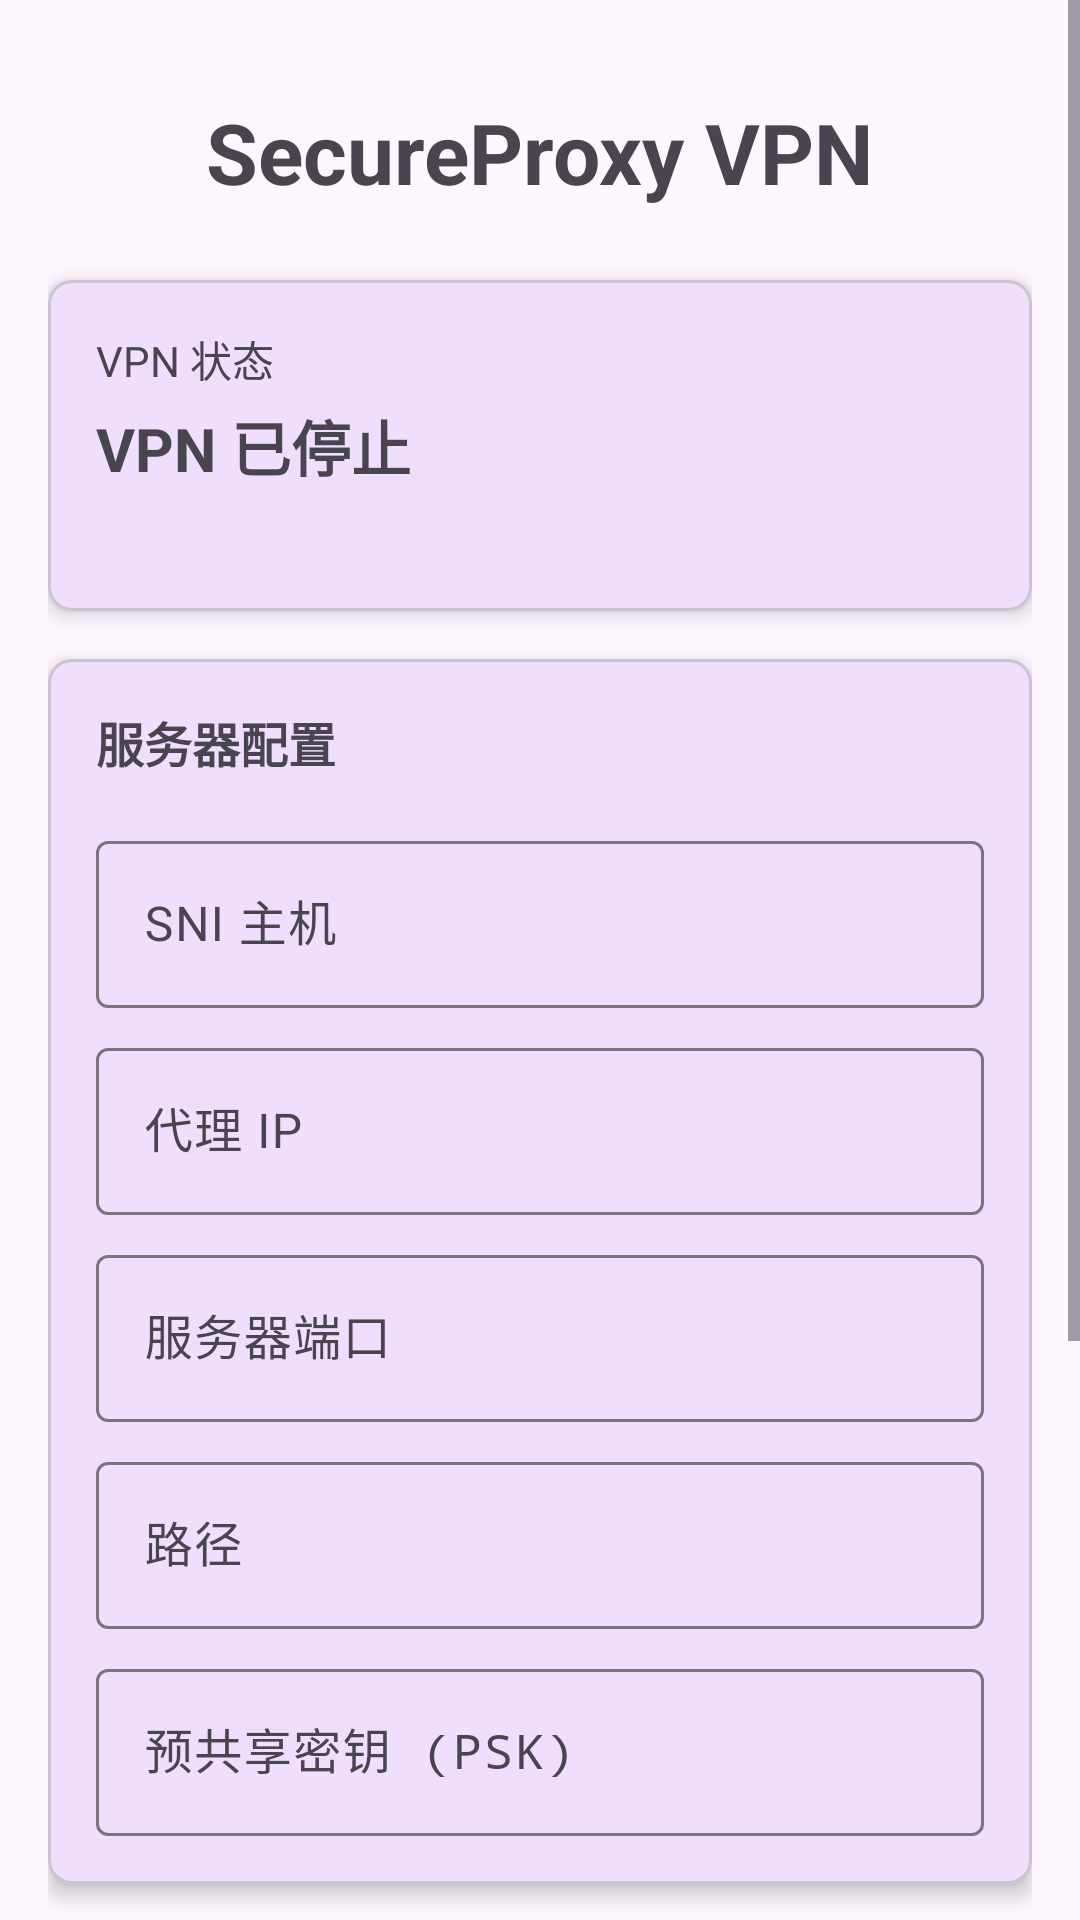

This screen was rendered from an Android layout file. Write that file and the resources it references.
<!-- AndroidManifest.xml: activity theme Theme.SecureProxy -->
<!-- res/layout/activity_main.xml -->
<?xml version="1.0" encoding="utf-8"?>
<ScrollView xmlns:android="http://schemas.android.com/apk/res/android"
    xmlns:app="http://schemas.android.com/apk/res-auto"
    android:layout_width="match_parent"
    android:layout_height="match_parent"
    android:fillViewport="true">

    <androidx.constraintlayout.widget.ConstraintLayout
        android:layout_width="match_parent"
        android:layout_height="wrap_content"
        android:padding="16dp">

        
        <TextView
            android:id="@+id/title"
            android:layout_width="wrap_content"
            android:layout_height="wrap_content"
            android:text="SecureProxy VPN"
            android:textSize="28sp"
            android:textStyle="bold"
            app:layout_constraintTop_toTopOf="parent"
            app:layout_constraintStart_toStartOf="parent"
            app:layout_constraintEnd_toEndOf="parent"
            android:layout_marginTop="16dp"/>

        
        <com.google.android.material.card.MaterialCardView
            android:id="@+id/statusCard"
            android:layout_width="match_parent"
            android:layout_height="wrap_content"
            app:layout_constraintTop_toBottomOf="@id/title"
            android:layout_marginTop="24dp"
            app:cardElevation="4dp"
            app:cardCornerRadius="8dp">

            <LinearLayout
                android:layout_width="match_parent"
                android:layout_height="wrap_content"
                android:orientation="vertical"
                android:padding="16dp">

                <TextView
                    android:layout_width="wrap_content"
                    android:layout_height="wrap_content"
                    android:text="VPN 状态"
                    android:textSize="14sp"
                    android:textColor="?android:textColorSecondary"/>

                <TextView
                    android:id="@+id/statusText"
                    android:layout_width="wrap_content"
                    android:layout_height="wrap_content"
                    android:text="VPN 已停止"
                    android:textSize="20sp"
                    android:textStyle="bold"
                    android:layout_marginTop="4dp"/>

                <TextView
                    android:id="@+id/statsText"
                    android:layout_width="match_parent"
                    android:layout_height="wrap_content"
                    android:textSize="12sp"
                    android:layout_marginTop="8dp"
                    android:textColor="?android:textColorSecondary"/>

            </LinearLayout>

        </com.google.android.material.card.MaterialCardView>

        
        <com.google.android.material.card.MaterialCardView
            android:id="@+id/configCard"
            android:layout_width="match_parent"
            android:layout_height="wrap_content"
            app:layout_constraintTop_toBottomOf="@id/statusCard"
            android:layout_marginTop="16dp"
            app:cardElevation="4dp"
            app:cardCornerRadius="8dp">

            <LinearLayout
                android:layout_width="match_parent"
                android:layout_height="wrap_content"
                android:orientation="vertical"
                android:padding="16dp">

                <TextView
                    android:layout_width="wrap_content"
                    android:layout_height="wrap_content"
                    android:text="服务器配置"
                    android:textSize="16sp"
                    android:textStyle="bold"
                    android:layout_marginBottom="16dp"/>

                <com.google.android.material.textfield.TextInputLayout
                    android:layout_width="match_parent"
                    android:layout_height="wrap_content"
                    android:hint="SNI 主机"
                    style="@style/Widget.Material3.TextInputLayout.OutlinedBox">

                    <com.google.android.material.textfield.TextInputEditText
                        android:id="@+id/editSniHost"
                        android:layout_width="match_parent"
                        android:layout_height="wrap_content"
                        android:inputType="textUri"/>

                </com.google.android.material.textfield.TextInputLayout>

                <com.google.android.material.textfield.TextInputLayout
                    android:layout_width="match_parent"
                    android:layout_height="wrap_content"
                    android:hint="代理 IP"
                    android:layout_marginTop="8dp"
                    style="@style/Widget.Material3.TextInputLayout.OutlinedBox">

                    <com.google.android.material.textfield.TextInputEditText
                        android:id="@+id/editProxyIp"
                        android:layout_width="match_parent"
                        android:layout_height="wrap_content"
                        android:inputType="textUri"/>

                </com.google.android.material.textfield.TextInputLayout>

                <com.google.android.material.textfield.TextInputLayout
                    android:layout_width="match_parent"
                    android:layout_height="wrap_content"
                    android:hint="服务器端口"
                    android:layout_marginTop="8dp"
                    style="@style/Widget.Material3.TextInputLayout.OutlinedBox">

                    <com.google.android.material.textfield.TextInputEditText
                        android:id="@+id/editServerPort"
                        android:layout_width="match_parent"
                        android:layout_height="wrap_content"
                        android:inputType="number"/>

                </com.google.android.material.textfield.TextInputLayout>

                <com.google.android.material.textfield.TextInputLayout
                    android:layout_width="match_parent"
                    android:layout_height="wrap_content"
                    android:hint="路径"
                    android:layout_marginTop="8dp"
                    style="@style/Widget.Material3.TextInputLayout.OutlinedBox">

                    <com.google.android.material.textfield.TextInputEditText
                        android:id="@+id/editPath"
                        android:layout_width="match_parent"
                        android:layout_height="wrap_content"
                        android:inputType="text"/>

                </com.google.android.material.textfield.TextInputLayout>

                <com.google.android.material.textfield.TextInputLayout
                    android:layout_width="match_parent"
                    android:layout_height="wrap_content"
                    android:hint="预共享密钥 (PSK)"
                    android:layout_marginTop="8dp"
                    style="@style/Widget.Material3.TextInputLayout.OutlinedBox">

                    <com.google.android.material.textfield.TextInputEditText
                        android:id="@+id/editPsk"
                        android:layout_width="match_parent"
                        android:layout_height="wrap_content"
                        android:inputType="textPassword"
                        android:fontFamily="monospace"/>

                </com.google.android.material.textfield.TextInputLayout>

            </LinearLayout>

        </com.google.android.material.card.MaterialCardView>

        
        <LinearLayout
            android:id="@+id/buttonLayout"
            android:layout_width="match_parent"
            android:layout_height="wrap_content"
            android:orientation="vertical"
            app:layout_constraintTop_toBottomOf="@id/configCard"
            android:layout_marginTop="24dp">

            <com.google.android.material.button.MaterialButton
                android:id="@+id/btnStart"
                android:layout_width="match_parent"
                android:layout_height="56dp"
                android:text="启动 VPN"
                android:textSize="16sp"
                style="@style/Widget.Material3.Button"/>

            <com.google.android.material.button.MaterialButton
                android:id="@+id/btnStop"
                android:layout_width="match_parent"
                android:layout_height="56dp"
                android:text="停止 VPN"
                android:textSize="16sp"
                android:enabled="false"
                android:layout_marginTop="8dp"
                style="@style/Widget.Material3.Button.TonalButton"/>

            <com.google.android.material.button.MaterialButton
                android:id="@+id/btnSave"
                android:layout_width="match_parent"
                android:layout_height="56dp"
                android:text="保存配置"
                android:textSize="16sp"
                android:layout_marginTop="8dp"
                style="@style/Widget.Material3.Button.OutlinedButton"/>

            <com.google.android.material.button.MaterialButton
                android:id="@+id/btnHelp"
                android:layout_width="match_parent"
                android:layout_height="56dp"
                android:text="帮助"
                android:textSize="16sp"
                android:layout_marginTop="8dp"
                style="@style/Widget.Material3.Button.TextButton"/>

        </LinearLayout>

    </androidx.constraintlayout.widget.ConstraintLayout>

</ScrollView>
<!-- resources referenced by this layout -->
<resources>
  <style name="Theme.SecureProxy" parent="Theme.Material3.Light.NoActionBar">
          
          <item name="colorPrimary">@color/purple_500</item>
          <item name="colorPrimaryVariant">@color/purple_700</item>
          <item name="colorOnPrimary">@android:color/white</item>
  
          
          <item name="colorSecondary">@color/teal_200</item>
          <item name="colorSecondaryVariant">@color/teal_700</item>
          <item name="colorOnSecondary">@android:color/black</item>
      </style>
  <!-- not gathered from this repository: default colours our renderer supplied (Android Studio template values) -->
  <color name="purple_500">#FF6200EE</color>
  <color name="purple_700">#FF3700B3</color>
  <color name="teal_200">#FF03DAC5</color>
  <color name="teal_700">#FF018786</color>
</resources>
